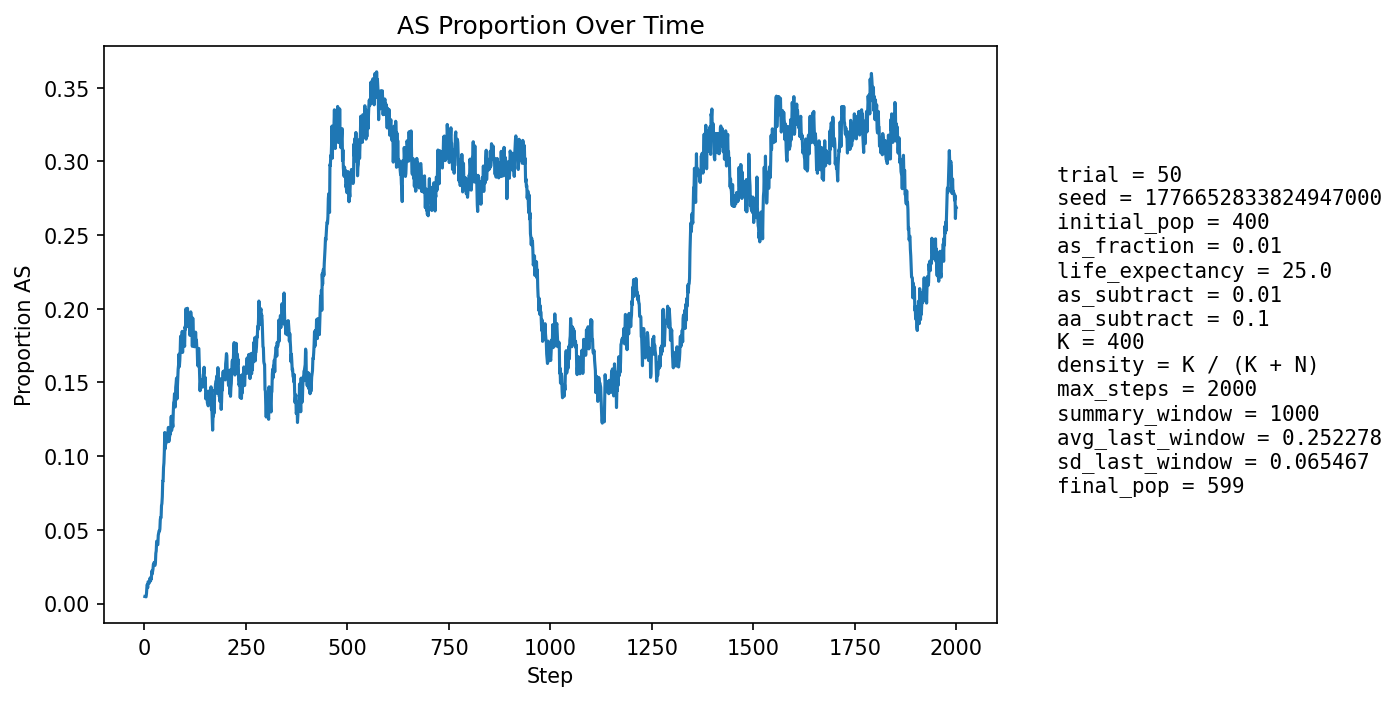

The data file committed next to this chart (first rows):
step, population_size, births, newborn_AA, newborn_AS, newborn_SS, prop_newborn_AA, prop_newborn_AS, prop_newborn_SS, prop_repro_AA, prop_repro_AS, prop_AS_population
1, 417, 101, 101, 0, 0, 1.0, 0.0, 0.0, 1.0, 0.0, 0.004796
2, 424, 99, 99, 0, 0, 1.0, 0.0, 0.0, 1.0, 0.0, 0.004717
3, 431, 98, 98, 0, 0, 1.0, 0.0, 0.0, 1.0, 0.0, 0.00464
4, 437, 98, 98, 0, 0, 1.0, 0.0, 0.0, 0.9901, 0.009852, 0.004577
5, 445, 101, 100, 1, 0, 0.9901, 0.009901, 0.0, 0.9905, 0.009479, 0.006742
6, 453, 103, 101, 2, 0, 0.9806, 0.01942, 0.0, 0.9908, 0.009217, 0.01104
7, 460, 104, 102, 2, 0, 0.9808, 0.01923, 0.0, 0.991, 0.00905, 0.01304
8, 465, 104, 104, 0, 0, 1.0, 0.0, 0.0, 0.9911, 0.008929, 0.01075
9, 473, 105, 103, 2, 0, 0.981, 0.01905, 0.0, 0.9868, 0.01316, 0.0148
10, 484, 108, 107, 1, 0, 0.9907, 0.009259, 0.0, 0.983, 0.01702, 0.01446
11, 493, 110, 110, 0, 0, 1.0, 0.0, 0.0, 0.9793, 0.02066, 0.0142
12, 501, 110, 110, 0, 0, 1.0, 0.0, 0.0, 0.9878, 0.01224, 0.01397
13, 508, 110, 108, 2, 0, 0.9818, 0.01818, 0.0, 0.9838, 0.01619, 0.01575
14, 516, 111, 109, 2, 0, 0.982, 0.01802, 0.0, 0.9801, 0.01992, 0.01744
15, 523, 112, 112, 0, 0, 1.0, 0.0, 0.0, 0.9805, 0.01953, 0.0153
16, 529, 113, 111, 2, 0, 0.9823, 0.0177, 0.0, 0.9808, 0.01916, 0.01701
17, 536, 114, 113, 1, 0, 0.9912, 0.008772, 0.0, 0.9811, 0.01887, 0.01679
18, 543, 115, 112, 3, 0, 0.9739, 0.02609, 0.0, 0.9813, 0.01866, 0.0221
19, 549, 115, 115, 0, 0, 1.0, 0.0, 0.0, 0.9852, 0.01476, 0.02004
20, 553, 115, 114, 1, 0, 0.9913, 0.008696, 0.0, 0.9818, 0.01825, 0.0217
21, 558, 116, 114, 2, 0, 0.9828, 0.01724, 0.0, 0.9819, 0.01812, 0.0233
22, 562, 116, 112, 4, 0, 0.9655, 0.03448, 0.0, 0.9785, 0.02151, 0.02669
23, 567, 117, 114, 3, 0, 0.9744, 0.02564, 0.0, 0.9787, 0.02128, 0.02646
24, 572, 118, 116, 2, 0, 0.9831, 0.01695, 0.0, 0.9755, 0.02448, 0.02797
25, 575, 119, 118, 1, 0, 0.9916, 0.008403, 0.0, 0.9757, 0.02431, 0.02609
26, 579, 119, 118, 1, 0, 0.9916, 0.008403, 0.0, 0.9723, 0.02768, 0.02591
27, 583, 120, 119, 1, 0, 0.9917, 0.008333, 0.0, 0.9659, 0.03413, 0.02744
28, 586, 120, 116, 4, 0, 0.9667, 0.03333, 0.0, 0.9661, 0.0339, 0.03413
29, 588, 120, 116, 4, 0, 0.9667, 0.03333, 0.0, 0.9663, 0.03367, 0.03571
30, 592, 121, 114, 7, 0, 0.9421, 0.05785, 0.0, 0.9698, 0.0302, 0.04223
31, 596, 121, 117, 4, 0, 0.9669, 0.03306, 0.0, 0.9667, 0.03333, 0.04195
32, 598, 121, 119, 2, 0, 0.9835, 0.01653, 0.0, 0.9636, 0.03642, 0.04013
33, 601, 122, 120, 2, 0, 0.9836, 0.01639, 0.0, 0.9605, 0.03947, 0.03993
34, 604, 123, 117, 6, 0, 0.9512, 0.04878, 0.0, 0.9544, 0.0456, 0.04636
35, 607, 123, 118, 5, 0, 0.9593, 0.04065, 0.0, 0.9545, 0.04545, 0.04778
36, 608, 122, 116, 5, 1, 0.9508, 0.04098, 0.008197, 0.9545, 0.04545, 0.04934
37, 610, 123, 119, 3, 1, 0.9675, 0.02439, 0.00813, 0.9547, 0.04531, 0.04918
38, 613, 123, 120, 3, 0, 0.9756, 0.02439, 0.0, 0.9484, 0.05161, 0.05057
39, 614, 123, 116, 7, 0, 0.9431, 0.05691, 0.0, 0.9423, 0.05769, 0.057
40, 616, 123, 118, 5, 0, 0.9593, 0.04065, 0.0, 0.9423, 0.05769, 0.05844
41, 617, 123, 118, 5, 0, 0.9593, 0.04065, 0.0, 0.9423, 0.05769, 0.05835
42, 617, 123, 114, 9, 0, 0.9268, 0.07317, 0.0, 0.9457, 0.05431, 0.06645
43, 619, 124, 117, 7, 0, 0.9435, 0.05645, 0.0, 0.9395, 0.06051, 0.06785
44, 621, 124, 115, 8, 1, 0.9274, 0.06452, 0.008065, 0.9335, 0.06646, 0.07246
45, 625, 125, 113, 12, 0, 0.904, 0.096, 0.0, 0.9277, 0.07233, 0.0832
46, 626, 124, 116, 7, 1, 0.9355, 0.05645, 0.008065, 0.9216, 0.07837, 0.08307
47, 628, 125, 112, 13, 0, 0.896, 0.104, 0.0, 0.9187, 0.08125, 0.09236
48, 629, 125, 113, 12, 0, 0.904, 0.096, 0.0, 0.9128, 0.08723, 0.09539
49, 631, 125, 112, 13, 0, 0.896, 0.104, 0.0, 0.9065, 0.09346, 0.103
50, 629, 125, 104, 20, 1, 0.832, 0.16, 0.008, 0.9009, 0.09907, 0.1161
51, 629, 125, 117, 8, 0, 0.936, 0.064, 0.0, 0.8975, 0.1025, 0.1049
52, 628, 125, 114, 11, 0, 0.912, 0.088, 0.0, 0.8941, 0.1059, 0.1083
53, 626, 125, 113, 11, 1, 0.904, 0.088, 0.008, 0.8906, 0.1094, 0.1086
54, 623, 124, 108, 16, 0, 0.871, 0.129, 0.0, 0.8777, 0.1223, 0.1156
55, 622, 124, 112, 12, 0, 0.9032, 0.09677, 0.0, 0.8833, 0.1167, 0.1141
56, 622, 124, 114, 10, 0, 0.9194, 0.08065, 0.0, 0.8833, 0.1167, 0.1125
57, 619, 124, 114, 10, 0, 0.9194, 0.08065, 0.0, 0.8805, 0.1195, 0.1099
58, 619, 124, 109, 15, 0, 0.879, 0.121, 0.0, 0.8762, 0.1238, 0.1147
59, 619, 123, 108, 15, 0, 0.878, 0.122, 0.0, 0.8822, 0.1178, 0.1195
60, 619, 124, 116, 8, 0, 0.9355, 0.06452, 0.0, 0.8829, 0.1171, 0.1099
... 1,940 more rows
